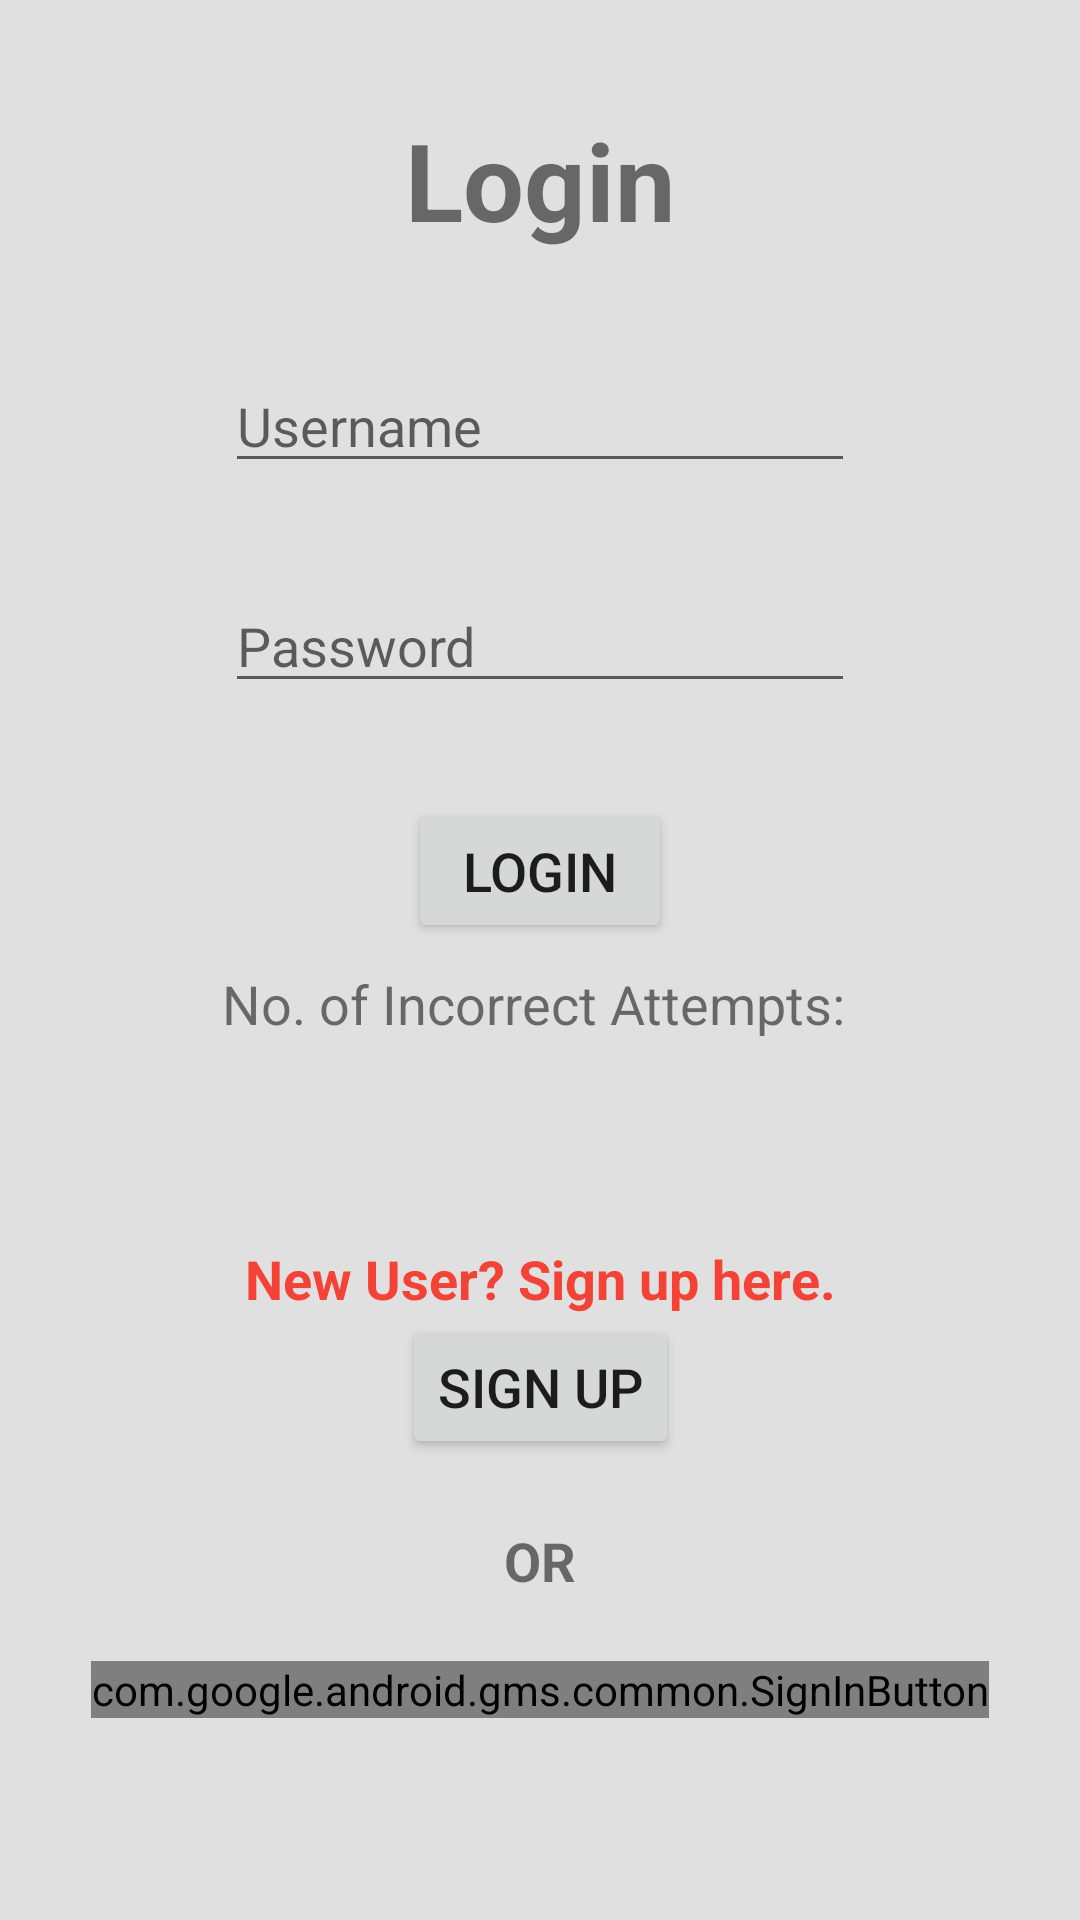

This screen was rendered from an Android layout file. Write that file and the resources it references.
<!-- AndroidManifest.xml: application theme Theme.Project -->
<!-- res/layout/activity_main.xml -->
<?xml version="1.0" encoding="utf-8"?>
<androidx.constraintlayout.widget.ConstraintLayout xmlns:android="http://schemas.android.com/apk/res/android"
    xmlns:app="http://schemas.android.com/apk/res-auto"
    xmlns:tools="http://schemas.android.com/tools"
    android:id="@+id/ConstraintLayout"
    android:layout_width="match_parent"
    android:layout_height="match_parent"
    android:background="@color/lightGray"
    tools:context=".view.MainActivity">

    <TextView
        android:id="@+id/txtViewInfo"
        android:layout_width="wrap_content"
        android:layout_height="wrap_content"
        android:layout_marginTop="8dp"
        android:text="@string/txtNoAttempts"
        android:textSize="18sp"
        app:layout_constraintLeft_toLeftOf="parent"
        app:layout_constraintRight_toRightOf="parent"
        app:layout_constraintTop_toBottomOf="@+id/btnLogin" />

    <EditText
        android:id="@+id/etUserName"
        android:layout_width="wrap_content"
        android:layout_height="wrap_content"
        android:ems="10"
        android:hint="@string/hint_userName"
        android:inputType="textPersonName"
        app:layout_constraintBottom_toBottomOf="parent"
        app:layout_constraintEnd_toEndOf="parent"
        app:layout_constraintStart_toStartOf="parent"
        app:layout_constraintTop_toTopOf="parent"
        app:layout_constraintVertical_bias="0.19999999" />

    <EditText
        android:id="@+id/etPassword"
        android:layout_width="wrap_content"
        android:layout_height="wrap_content"
        android:layout_marginTop="32dp"
        android:ems="10"
        android:hint="@string/hintPassword"
        android:inputType="textPassword"
        app:layout_constraintEnd_toEndOf="parent"
        app:layout_constraintStart_toStartOf="parent"
        app:layout_constraintTop_toBottomOf="@+id/etUserName" />

    <Button
        android:id="@+id/btnLogin"
        android:layout_width="wrap_content"
        android:layout_height="wrap_content"
        android:layout_marginTop="32dp"
        android:text="@string/txtLogin"
        android:textSize="18sp"
        app:layout_constraintEnd_toEndOf="parent"
        app:layout_constraintStart_toStartOf="parent"
        app:layout_constraintTop_toBottomOf="@+id/etPassword" />

    <TextView
        android:id="@+id/txtViewTitleLogin"
        android:layout_width="wrap_content"
        android:layout_height="wrap_content"
        android:text="@string/txtTitleLogin"
        android:textSize="36sp"
        android:textStyle="bold"
        app:layout_constraintBottom_toTopOf="@+id/etUserName"
        app:layout_constraintEnd_toEndOf="parent"
        app:layout_constraintStart_toStartOf="parent"
        app:layout_constraintTop_toTopOf="parent" />

    <TextView
        android:id="@+id/txtViewSignUp"
        android:layout_width="wrap_content"
        android:layout_height="wrap_content"
        android:text="@string/txtSignUp"
        android:textColor="#F44336"
        android:textSize="18sp"
        android:textStyle="bold"
        app:layout_constraintBottom_toBottomOf="parent"
        app:layout_constraintEnd_toEndOf="parent"
        app:layout_constraintStart_toStartOf="parent"
        app:layout_constraintTop_toBottomOf="@+id/txtViewInfo"
        app:layout_constraintVertical_bias="0.25" />

    <Button
        android:id="@+id/btnSignUp"
        android:layout_width="wrap_content"
        android:layout_height="wrap_content"
        android:text="@string/btnTextSignUp"
        android:textSize="18sp"
        app:layout_constraintEnd_toEndOf="parent"
        app:layout_constraintStart_toStartOf="parent"
        app:layout_constraintTop_toBottomOf="@+id/txtViewSignUp" />

    <com.google.android.gms.common.SignInButton
        android:id="@+id/sign_in_button"
        android:layout_width="wrap_content"
        android:layout_height="wrap_content"
        app:layout_constraintBottom_toBottomOf="parent"
        app:layout_constraintEnd_toEndOf="parent"
        app:layout_constraintStart_toStartOf="parent"
        app:layout_constraintTop_toBottomOf="@+id/btnSignUp" />

    <TextView
        android:id="@+id/txtViewGoogleSignIn"
        android:layout_width="wrap_content"
        android:layout_height="wrap_content"
        android:text="@string/txtGoogleLogin"
        android:textSize="18sp"
        android:textStyle="bold"
        app:layout_constraintBottom_toTopOf="@+id/sign_in_button"
        app:layout_constraintEnd_toEndOf="parent"
        app:layout_constraintStart_toStartOf="parent"
        app:layout_constraintTop_toBottomOf="@+id/btnSignUp" />

</androidx.constraintlayout.widget.ConstraintLayout>
<!-- resources referenced by this layout -->
<resources>
  <color name="lightGray">#e0e0e0</color>
  <string name="btnTextSignUp">Sign up</string>
  <string name="hintPassword">Password</string>
  <string name="hint_userName">Username</string>
  <string name="txtGoogleLogin">OR</string>
  <string name="txtLogin">Login</string>
  <string name="txtNoAttempts">"No. of Incorrect Attempts: "</string>
  <string name="txtSignUp">New User? Sign up here.</string>
  <string name="txtTitleLogin">Login</string>
  <style name="Theme.Project" parent="Theme.MaterialComponents.DayNight.DarkActionBar">
          
          <item name="colorPrimary">@color/darksLateGray</item>
          <item name="colorPrimaryVariant">@color/blue_grey_dark</item>
          <item name="colorOnPrimary">@color/Yellow</item>
          
          <item name="colorSecondary">@color/amber</item>
          <item name="colorSecondaryVariant">@color/amber_dark</item>
          <item name="colorOnSecondary">@color/black</item>
          
          <item name="android:statusBarColor" tools:targetApi="l">?attr/colorPrimaryVariant</item>
          
      </style>
  <color name="darksLateGray">#353537</color>
  <color name="blue_grey_dark">#102027</color>
  <color name="Yellow">#FFEB3B</color>
  <color name="amber">#ffa000</color>
  <color name="amber_dark">#c67100</color>
  <color name="black">#FF000000</color>
</resources>
